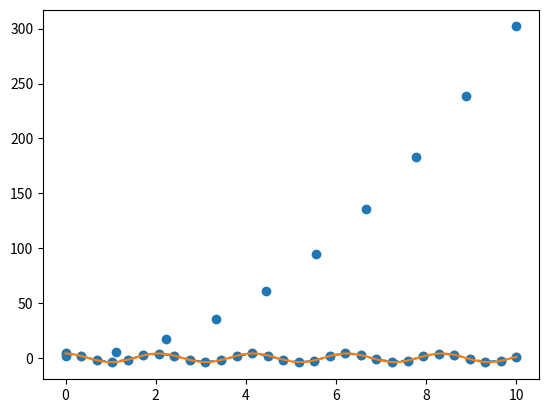

Write Python code to recreate this figure.
import matplotlib.pyplot as plt
import numpy as np
from scipy.optimize import curve_fit

# 1. Örnek;
x_data = np.linspace(0, 10, 10)
y_data = 3 * x_data ** 2 + 2
plt.scatter(x_data, y_data)
plt.show()

# 2. Örnek;
x_data = np.linspace(0, 10, 10)
y_data = 3 * x_data ** 2 + 2


def func(x, a, b):
    return a * x ** 2 + b


popt, pcov = curve_fit(func, x_data, y_data, p0=(1, 1))
print(popt)
print(pcov)

# 3. Örnek;
t_data = np.array([0., 0.34482759, 0.68965517, 1.03448276, 1.37931034,
                   1.72413793, 2.06896552, 2.4137931, 2.75862069, 3.10344828,
                   3.44827586, 3.79310345, 4.13793103, 4.48275862, 4.82758621,
                   5.17241379, 5.51724138, 5.86206897, 6.20689655, 6.55172414,
                   6.89655172, 7.24137931, 7.5862069, 7.93103448, 8.27586207,
                   8.62068966, 8.96551724, 9.31034483, 9.65517241, 10.])
y_data = np.array([4.3303953, 1.61137995, -2.15418696, -3.90137249, -1.67259042,
                   2.16884383, 3.86635998, 1.85194506, -1.8489224, -3.96560495,
                   -2.13385255, 1.59425817, 4.06145238, 1.89300594, -1.76870297,
                   -4.26791226, -2.46874133, 1.37019912, 4.24945607, 2.27038039,
                   -1.50299303, -3.46774049, -2.50845488, 1.20022052, 3.81633703,
                   2.91511556, -1.24569189, -3.72716214, -2.54549857, 0.87262548])

plt.plot(t_data, y_data, 'o--')
plt.show()

# 4. Örnek;
t_data = np.array([0., 0.34482759, 0.68965517, 1.03448276, 1.37931034,
                   1.72413793, 2.06896552, 2.4137931, 2.75862069, 3.10344828,
                   3.44827586, 3.79310345, 4.13793103, 4.48275862, 4.82758621,
                   5.17241379, 5.51724138, 5.86206897, 6.20689655, 6.55172414,
                   6.89655172, 7.24137931, 7.5862069, 7.93103448, 8.27586207,
                   8.62068966, 8.96551724, 9.31034483, 9.65517241, 10.])
y_data = np.array([4.3303953, 1.61137995, -2.15418696, -3.90137249, -1.67259042,
                   2.16884383, 3.86635998, 1.85194506, -1.8489224, -3.96560495,
                   -2.13385255, 1.59425817, 4.06145238, 1.89300594, -1.76870297,
                   -4.26791226, -2.46874133, 1.37019912, 4.24945607, 2.27038039,
                   -1.50299303, -3.46774049, -2.50845488, 1.20022052, 3.81633703,
                   2.91511556, -1.24569189, -3.72716214, -2.54549857, 0.87262548])


def func(x, A, w, phi):
    return A * np.cos(w * x + phi)


popt, pcov = curve_fit(func, t_data, y_data, p0=(4, np.pi, 0))
print(popt)  # [3.94836219 2.99899521 0.10411352] yazar.
print(pcov)  # çıktıdaki çok boyutlu dize olan.

# 5. Örnek;
t_data = np.array([0., 0.34482759, 0.68965517, 1.03448276, 1.37931034,
                   1.72413793, 2.06896552, 2.4137931, 2.75862069, 3.10344828,
                   3.44827586, 3.79310345, 4.13793103, 4.48275862, 4.82758621,
                   5.17241379, 5.51724138, 5.86206897, 6.20689655, 6.55172414,
                   6.89655172, 7.24137931, 7.5862069, 7.93103448, 8.27586207,
                   8.62068966, 8.96551724, 9.31034483, 9.65517241, 10.])
y_data = np.array([4.3303953, 1.61137995, -2.15418696, -3.90137249, -1.67259042,
                   2.16884383, 3.86635998, 1.85194506, -1.8489224, -3.96560495,
                   -2.13385255, 1.59425817, 4.06145238, 1.89300594, -1.76870297,
                   -4.26791226, -2.46874133, 1.37019912, 4.24945607, 2.27038039,
                   -1.50299303, -3.46774049, -2.50845488, 1.20022052, 3.81633703,
                   2.91511556, -1.24569189, -3.72716214, -2.54549857, 0.87262548])


def func(x, A, w, phi):
    return A * np.cos(w * x + phi)


popt, pcov = curve_fit(func, t_data, y_data, p0=(4, np.pi, 0))
A, w, phi = popt
t = np.linspace(0, 10, 100)
y = func(t, A, w, phi)
print(popt)  # [3.94836219 2.99899521 0.10411352] yazar.
sonuc = np.sqrt(np.diag(pcov))
print(sonuc)  # [0.05117448 0.00430857 0.02575701] yazar.
plt.scatter(t_data, y_data)
plt.plot(t, y)
plt.show()
